Run: headless pygame with SDL's dummy video driver; simulated clock (each Clock.tick advances the game by its frame time, no real sleeping); random seed 0; keys injected as events and as key.get_pressed() state; no mouse input.
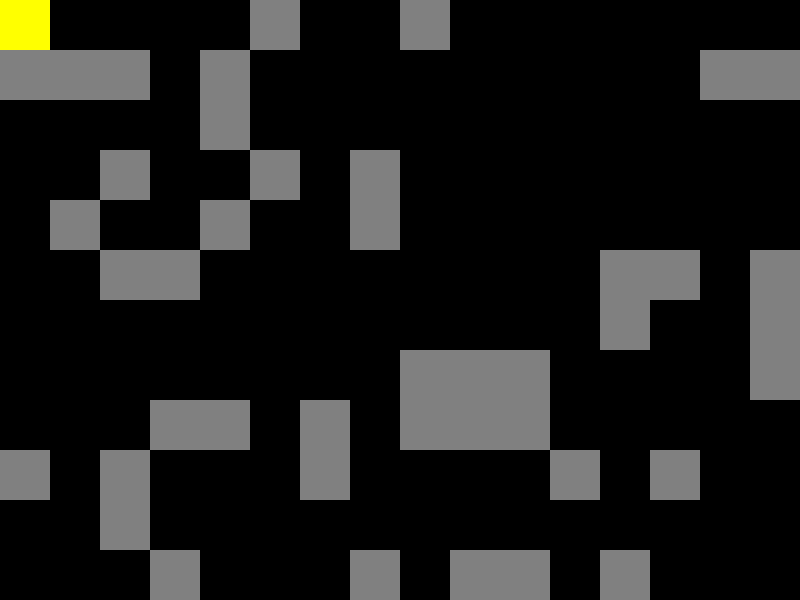
Frame 1 of 2 · flips 1–60 · no input
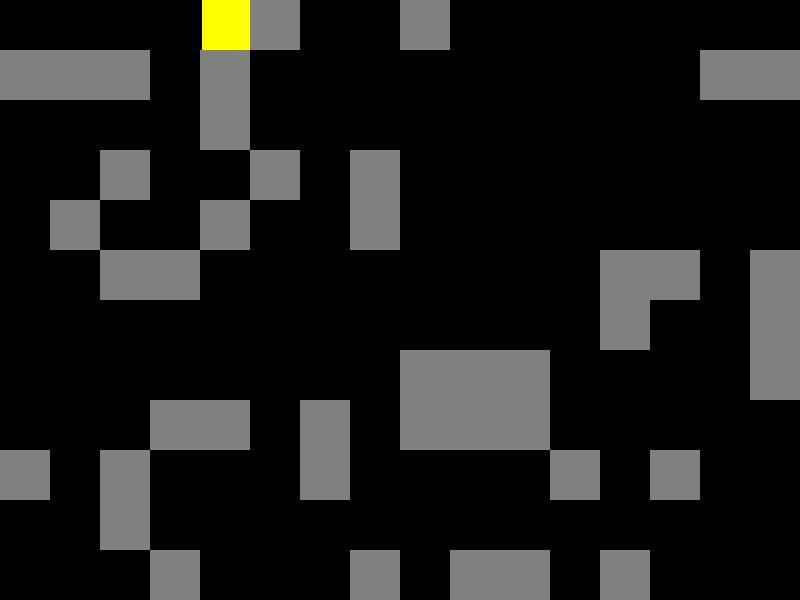
Frame 2 of 2 · flips 61–180 · tapped SPACE, RETURN · held RIGHT (→), D (game ended)

The pygame program that drew these frames:

import pygame
import random

# Initialize Pygame
pygame.init()

# Constants
SCREEN_WIDTH, SCREEN_HEIGHT = 800, 600
TILE_SIZE = 50
NUM_ROWS, NUM_COLS = SCREEN_HEIGHT // TILE_SIZE, SCREEN_WIDTH // TILE_SIZE
PLAYER_SPEED = 2

# Colors
WHITE = (255, 255, 255)
BLACK = (0, 0, 0)
GRAY = (128, 128, 128)
RED = (255, 0, 0)
YELLOW = (255, 255, 0)

# Initialize screen
screen = pygame.display.set_mode((SCREEN_WIDTH, SCREEN_HEIGHT))
pygame.display.set_caption("Maze Game")

# Player class
class Player(pygame.sprite.Sprite):
    def __init__(self):
        super().__init__()
        self.image = pygame.Surface([TILE_SIZE, TILE_SIZE])
        self.image.fill(YELLOW)
        self.rect = self.image.get_rect()
        self.rect.x = 0
        self.rect.y = 0

    def update(self, keys):
        if keys[pygame.K_LEFT]:
            self.rect.x -= PLAYER_SPEED
        if keys[pygame.K_RIGHT]:
            self.rect.x += PLAYER_SPEED
        if keys[pygame.K_UP]:
            self.rect.y -= PLAYER_SPEED
        if keys[pygame.K_DOWN]:
            self.rect.y += PLAYER_SPEED

# Obstacle class (rocks, stalagmites)
class Obstacle(pygame.sprite.Sprite):
    def __init__(self, x, y):
        super().__init__()
        self.image = pygame.Surface([TILE_SIZE, TILE_SIZE])
        self.image.fill(GRAY)
        self.rect = self.image.get_rect()
        self.rect.x = x
        self.rect.y = y

# Chest class (contains gold)
class Chest(pygame.sprite.Sprite):
    def __init__(self, x, y):
        super().__init__()
        self.image = pygame.Surface([TILE_SIZE, TILE_SIZE])
        self.image.fill(BLACK)
        self.rect = self.image.get_rect()
        self.rect.x = x
        self.rect.y = y

# Create groups of sprites
all_sprites = pygame.sprite.Group()
obstacles_group = pygame.sprite.Group()
chests_group = pygame.sprite.Group()

# Create the player
player = Player()
all_sprites.add(player)

# Generate obstacles and chests randomly in the maze
for _ in range(50):
    x, y = random.randint(0, NUM_COLS - 1) * TILE_SIZE, random.randint(0, NUM_ROWS - 1) * TILE_SIZE
    obstacle = Obstacle(x, y)
    all_sprites.add(obstacle)
    obstacles_group.add(obstacle)

for _ in range(5):
    x, y = random.randint(0, NUM_COLS - 1) * TILE_SIZE, random.randint(0, NUM_ROWS - 1) * TILE_SIZE
    chest = Chest(x, y)
    all_sprites.add(chest)
    chests_group.add(chest)

# Game loop
running = True
clock = pygame.time.Clock()
score = 0

while running:
    for event in pygame.event.get():
        if event.type == pygame.QUIT:
            running = False

    # Player movement and obstacle collision detection
    keys = pygame.key.get_pressed()
    player.update(keys)
    
    # Check for collisions with obstacles
    if pygame.sprite.spritecollideany(player, obstacles_group):
        print("Game Over! You hit an obstacle.")
        running = False

    # Collect gold from chests
    if pygame.sprite.spritecollideany(player, chests_group):
        score += 1
        print(f"Collected Gold! Total Score: {score}")
        for chest in pygame.sprite.spritecollide(player, chests_group, True):
            all_sprites.remove(chest)

    # Drawing
    screen.fill(BLACK)
    all_sprites.draw(screen)
    pygame.display.flip()

    clock.tick(30)  # Limit frames per second

pygame.quit()
